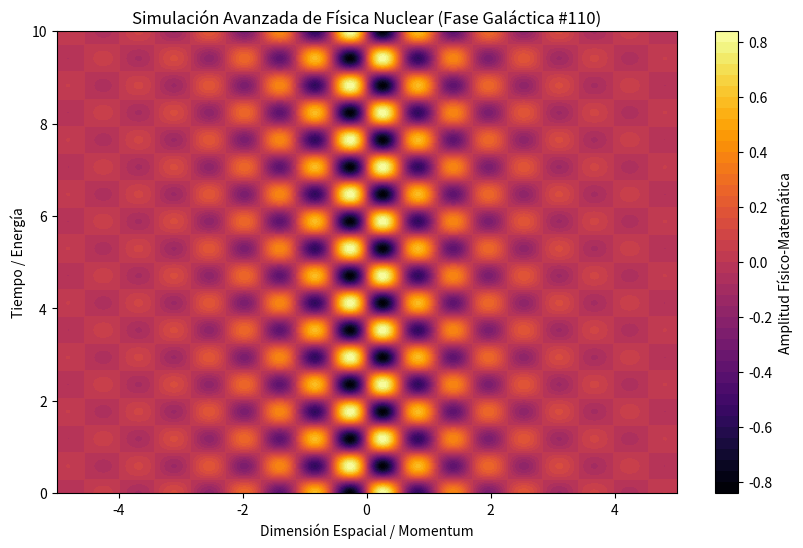

Write Python code to recreate this figure.
%matplotlib inline
# Simulación Galáctica: Física Nuclear - Variante 110
import numpy as np
import matplotlib.pyplot as plt

# Parámetros Físicos Aleatorios
param_1 = 5.525
param_2 = 5.34
param_3 = 0.665

t = np.linspace(0, 10, 500)
x = np.linspace(-5, 5, 500)
X, T = np.meshgrid(x, t)

# Ecuación Base (Avanzada)
Z = np.sin(X * param_1) * np.cos(T * param_2) * np.exp(-np.abs(X) * param_3)

plt.figure(figsize=(10, 6))
plt.contourf(X, T, Z, 50, cmap='inferno')
plt.colorbar(label='Amplitud Físico-Matemática')
plt.title(r'Simulación Avanzada de Física Nuclear (Fase Galáctica #110)')
plt.xlabel('Dimensión Espacial / Momentum')
plt.ylabel('Tiempo / Energía')
plt.show()
